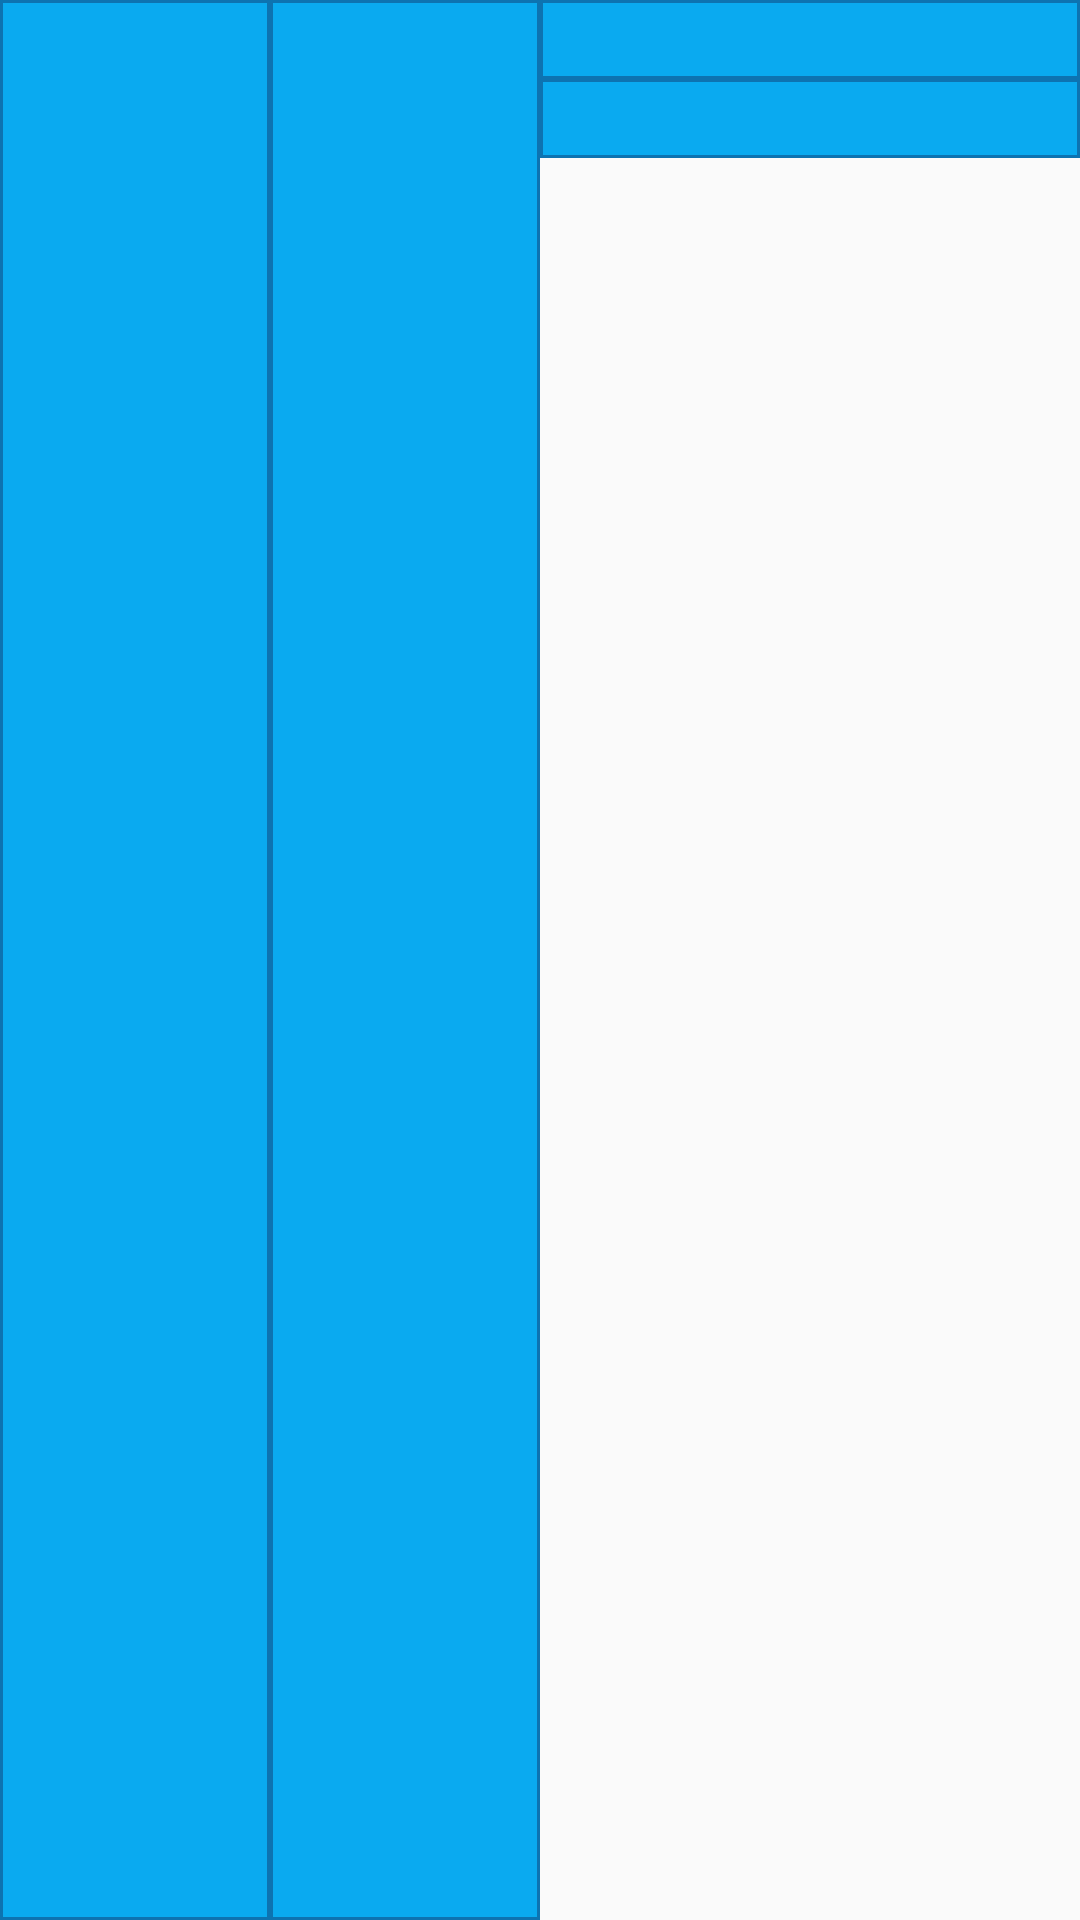

Write the Android layout XML for this screen, with the resource values it uses.
<!-- AndroidManifest.xml: application theme AppTheme -->
<!-- res/layout/contact_element.xml -->
<?xml version="1.0" encoding="utf-8"?>
<LinearLayout xmlns:android="http://schemas.android.com/apk/res/android"
    android:layout_width="match_parent"
    android:layout_height="match_parent"
    android:orientation="horizontal">

    <TextView
        android:id="@+id/contactId"
        android:layout_width="wrap_content"
        android:layout_height="match_parent"
        android:visibility="gone" />

    <TextView
        android:id="@+id/contactName"
        style="@style/ContactElement"
        android:layout_width="match_parent"
        android:layout_height="match_parent"
        android:layout_weight="1.5"
        android:gravity="center" />

    <TextView
        android:id="@+id/contactLastName"
        style="@style/ContactElement"
        android:layout_width="match_parent"
        android:layout_height="match_parent"
        android:layout_weight="1.5"
        android:gravity="center" />

    <LinearLayout
        android:layout_width="match_parent"
        android:layout_height="wrap_content"
        android:layout_weight="1"
        android:orientation="vertical">


        <TextView
            android:id="@+id/contactPhone"
            style="@style/ContactElement"
            android:layout_width="match_parent"
            android:layout_height="wrap_content"
            android:padding="3dp" />


        <TextView
            android:id="@+id/contactEmail"
            style="@style/ContactElement"
            android:layout_width="match_parent"
            android:layout_height="wrap_content"
            android:background="@drawable/cell_shape"
            android:padding="3dp" />


    </LinearLayout>
</LinearLayout>
<!-- resources referenced by this layout -->
<resources>
  <!-- drawable cell_shape (drawable) -->
  <?xml version="1.0" encoding="utf-8"?>
  <shape xmlns:android="http://schemas.android.com/apk/res/android"
      android:shape="rectangle">
      <solid android:color="#0aaaf0" />
      <stroke
          android:width="1dp"
          android:color="#0d73b1" />
  </shape>
  <style name="ContactElement">
          <item name="android:textSize">15sp</item>
          <item name="android:background">@drawable/cell_shape</item>
          <item name="android:textColor">#ffffff</item>
          <item name="android:textStyle">bold</item>
          <item name="android:shadowColor">#000000</item>
          <item name="android:shadowDx">1</item>
          <item name="android:shadowDy">1</item>
          <item name="android:shadowRadius">2</item>
      </style>
  <style name="AppTheme" parent="Theme.AppCompat.Light.DarkActionBar">
          <item name="colorPrimary">@color/colorPrimary</item>
          <item name="colorPrimaryDark">@color/colorPrimaryDark</item>
          <item name="colorAccent">@color/colorAccent</item>
          <item name="android:itemBackground">@color/colorBackgroundMenu</item>
          <item name="android:itemTextAppearance">@style/MyActionBar.MenuTextStyle</item>
      </style>
  <color name="colorPrimary">#0d7dc0</color>
  <color name="colorPrimaryDark">#0d7dc0</color>
  <color name="colorAccent">#3F51B5</color>
  <color name="colorBackgroundMenu">#099be1</color>
  <style name="MyActionBar.MenuTextStyle" parent="style/TextAppearance.AppCompat.Widget.ActionBar.Title">
          <item name="android:textColor">#ffffff</item>
          <item name="android:textStyle">bold</item>
          <item name="android:shadowColor">#000000</item>
          <item name="android:shadowDx">1</item>
          <item name="android:shadowDy">1</item>
          <item name="android:shadowRadius">2</item>
          <item name="android:textSize">18sp</item>
      </style>
</resources>
